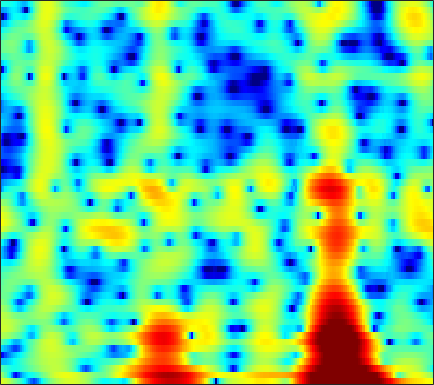

Source data for this figure (header and first rows):
4.2879, 3.8283, 3.1612, 2.4204, 1.8169, 0.94346, -0.0091188, -0.79099, -1.9286, -3.2065, -4.6922, -5.9749, -7.9848, -10.399, -12.322, -13.86, -12.543, -10.528, -7.8775, -5.6508, -3.803, -2.6229, -1.2756, -0.15386
1.443, 0.1983, -1.766, -4.198, -6.455, -10.3, -15.14, -17.02, -13.95, -10.7, -8.53, -7.398, -6.32, -5.543, -5.059, -4.427, -3.72, -3.102, -2.17, -1.158, -0.1275, 0.6207, 1.548, 2.365
-1.758, -2.398, -3.203, -3.913, -4.344, -4.73, -4.861, -4.788, -4.483, -4.002, -3.418, -2.947, -2.313, -1.695, -1.25, -0.6762, -0.1266, 0.268, 0.7671, 1.23, 1.65, 1.932, 2.253, 2.5
-8.648, -8.715, -8.409, -7.824, -7.294, -6.535, -5.759, -5.176, -4.404, -3.643, -2.897, -2.35, -1.641, -0.9708, -0.4946, 0.1036, 0.6586, 1.043, 1.506, 1.904, 2.234, 2.433, 2.629, 2.743
-18.7, -16.45, -13.72, -11.75, -10.61, -9.347, -8.259, -7.486, -6.468, -5.448, -4.426, -3.659, -2.662, -1.711, -1.04, -0.2145, 0.5292, 1.032, 1.621, 2.115, 2.51, 2.741, 2.961, 3.083
-7.118, -7.778, -8.717, -9.85, -10.88, -12.5, -14.01, -14.32, -12.86, -10.31, -7.827, -6.192, -4.313, -2.727, -1.694, -0.498, 0.5145, 1.165, 1.901, 2.495, 2.959, 3.218, 3.443, 3.529
-1.529, -2.165, -3.195, -4.452, -5.542, -7.143, -8.571, -9.117, -8.772, -7.557, -6.118, -5.091, -3.864, -2.774, -1.999, -0.9771, 0.02805, 0.7494, 1.637, 2.408, 3.029, 3.376, 3.671, 3.752
2.09, 1.968, 1.664, 1.216, 0.7964, 0.1699, -0.4971, -1.012, -1.743, -2.601, -3.674, -4.667, -6.338, -8.247, -9.171, -8.289, -5.725, -3.763, -1.556, 0.1391, 1.375, 2.033, 2.592, 2.829
3.137, 3.212, 3.158, 2.95, 2.705, 2.276, 1.722, 1.214, 0.4173, -0.5496, -1.738, -2.787, -4.354, -5.889, -6.609, -6.332, -4.87, -3.576, -2.026, -0.8056, 0.03725, 0.4351, 0.6836, 0.6292
3.021, 3.028, 2.932, 2.727, 2.514, 2.171, 1.756, 1.414, 0.9563, 0.5125, 0.09013, -0.1962, -0.4914, -0.6659, -0.7169, -0.668, -0.4878, -0.302, -0.05608, 0.0873, 0.05007, -0.1246, -0.5937, -1.39
2.687, 2.513, 2.162, 1.7, 1.292, 0.697, 0.11, -0.2821, -0.6889, -0.8973, -0.907, -0.8024, -0.542, -0.1854, 0.1163, 0.5035, 0.8442, 1.057, 1.264, 1.334, 1.227, 1.016, 0.5273, -0.2329
1.746, 1.363, 0.6316, -0.3939, -1.385, -3.006, -4.92, -6.445, -8.051, -8.191, -6.877, -5.563, -3.888, -2.435, -1.486, -0.3696, 0.5644, 1.143, 1.768, 2.22, 2.511, 2.611, 2.567, 2.349
0.1215, -0.1654, -0.8569, -1.957, -3.091, -5.117, -7.873, -10.45, -13.87, -14.04, -11.45, -9.539, -7.424, -5.655, -4.44, -2.907, -1.444, -0.4343, 0.7516, 1.73, 2.486, 2.904, 3.272, 3.443
-0.9341, -0.7762, -0.8784, -1.3, -1.812, -2.743, -3.859, -4.741, -6.001, -7.326, -8.78, -10.11, -12.12, -12.93, -11.33, -7.82, -4.649, -2.703, -0.6232, 0.964, 2.128, 2.767, 3.372, 3.71
-1.4, -0.9103, -0.5309, -0.4159, -0.4943, -0.7898, -1.302, -1.825, -2.706, -3.812, -5.197, -6.458, -8.165, -8.839, -8.027, -5.77, -3.336, -1.756, -0.04104, 1.267, 2.216, 2.721, 3.147, 3.305
-1.862, -1.366, -0.8517, -0.5091, -0.3489, -0.2466, -0.2766, -0.373, -0.5462, -0.7709, -0.9989, -1.119, -1.182, -1.058, -0.7992, -0.2959, 0.3103, 0.786, 1.371, 1.824, 2.106, 2.199, 2.128, 1.844
-2.466, -2.081, -1.618, -1.229, -0.9757, -0.6768, -0.3963, -0.1962, 0.04887, 0.275, 0.5073, 0.6965, 0.9615, 1.227, 1.432, 1.707, 1.945, 2.08, 2.179, 2.161, 1.991, 1.742, 1.233, 0.5127
-3.629, -3.397, -3.112, -2.815, -2.554, -2.167, -1.695, -1.28, -0.7045, -0.09129, 0.5206, 0.9575, 1.51, 1.999, 2.3, 2.622, 2.836, 2.908, 2.872, 2.678, 2.304, 1.892, 1.17, 0.2222
-5.716, -5.863, -6.144, -6.339, -6.324, -5.964, -5.208, -4.424, -3.182, -1.87, -0.6022, 0.2644, 1.279, 2.144, 2.681, 3.22, 3.565, 3.697, 3.692, 3.472, 3.037, 2.571, 1.761, 0.7226
-8.088, -9.107, -11, -13.75, -16.33, -17.63, -14.11, -11.09, -7.635, -4.782, -2.469, -0.977, 0.7051, 2.032, 2.84, 3.669, 4.208, 4.438, 4.517, 4.324, 3.867, 3.346, 2.394, 1.175
-8.039, -9.304, -11.72, -14.78, -17.05, -18.21, -16.48, -13.99, -10.17, -6.686, -3.754, -1.925, 0.1341, 1.766, 2.722, 3.711, 4.394, 4.703, 4.865, 4.744, 4.319, 3.796, 2.818, 1.481
-4.897, -6.137, -8.37, -11.41, -14.78, -22.38, -23.79, -16.1, -10.33, -6.54, -3.719, -1.988, -0.1834, 1.279, 2.167, 3.071, 3.74, 4.079, 4.31, 4.302, 4.035, 3.663, 2.926, 1.889
0.03646, -0.7679, -1.952, -3.257, -4.184, -5, -5.162, -4.833, -3.89, -2.806, -1.793, -1.081, -0.23, 0.4612, 0.9523, 1.577, 2.126, 2.496, 2.887, 3.097, 3.114, 2.969, 2.529, 1.832
4.077, 3.567, 2.807, 2.067, 1.539, 0.8819, 0.3579, 0.02659, -0.3836, -0.811, -1.231, -1.672, -2.275, -2.785, -2.998, -2.736, -1.906, -1.089, 0.01304, 0.9146, 1.495, 1.693, 1.655, 1.239
5.5, 5.01, 4.313, 3.603, 3.046, 2.245, 1.425, 0.7687, -0.2255, -1.393, -2.817, -4.239, -6.877, -11.06, -16.98, -19.22, -10.33, -6.747, -3.677, -1.653, -0.3541, 0.2535, 0.6754, 0.6657
4.87, 4.354, 3.63, 2.817, 2.189, 1.315, 0.3753, -0.3608, -1.352, -2.429, -3.607, -4.501, -5.86, -7.009, -7.606, -7.446, -6.181, -4.901, -3.197, -1.78, -0.6782, -0.06344, 0.4738, 0.7177
3.436, 2.891, 2.101, 1.233, 0.5218, -0.4737, -1.565, -2.382, -3.402, -4.235, -4.76, -4.904, -4.795, -4.461, -4.027, -3.342, -2.488, -1.822, -0.9562, -0.1604, 0.4858, 0.8699, 1.234, 1.465
1.355, 0.8706, 0.1918, -0.5331, -1.255, -2.463, -4.014, -5.48, -7.951, -10.22, -10.6, -9.232, -6.635, -4.421, -3.034, -1.481, -0.2778, 0.4591, 1.217, 1.756, 2.093, 2.222, 2.271, 2.231
-2.878, -2.65, -2.413, -2.399, -2.633, -3.349, -4.494, -5.841, -8.297, -11.21, -11.57, -8.918, -5.33, -2.405, -0.7695, 0.9549, 2.18, 2.841, 3.384, 3.551, 3.384, 3.05, 2.382, 1.55
-11.12, -8.264, -6.04, -5.012, -4.419, -4.067, -3.955, -3.921, -3.774, -3.477, -2.626, -1.833, -0.3496, 1.063, 2.143, 3.307, 4.188, 4.593, 4.805, 4.547, 3.756, 2.759, 0.6788, -2.611
-11.03, -10.38, -9.467, -8.683, -8.295, -7.795, -7.433, -6.978, -6.177, -4.937, -3.447, -2.195, -0.5441, 1.034, 2.065, 3.243, 4.105, 4.533, 4.758, 4.582, 3.933, 3.106, 1.556, -0.4647
-15.17, -15.25, -14.88, -14.23, -14.23, -14.81, -16.05, -17.29, -16.88, -12.72, -8.837, -6.217, -3.43, -1.141, 0.2417, 1.752, 2.893, 3.522, 4.055, 4.264, 4.17, 3.906, 3.386, 2.706
-34.65, -25.3, -20.45, -18.09, -17.28, -17.28, -18.02, -18.87, -18.14, -14.42, -10.39, -7.811, -4.865, -2.503, -0.9994, 0.6376, 1.943, 2.697, 3.461, 3.941, 4.176, 4.203, 4.051, 3.719
-17.23, -17.16, -16.49, -15.57, -14.92, -14.11, -13.33, -12.56, -11.36, -9.616, -7.801, -6.278, -4.389, -2.554, -1.32, 0.1649, 1.417, 2.208, 3.056, 3.668, 4.049, 4.194, 4.186, 3.979
-12.9, -13.24, -13.43, -13.37, -13.12, -12.57, -11.83, -11.14, -10.01, -8.763, -7.26, -6.115, -4.492, -2.911, -1.762, -0.3419, 0.9159, 1.747, 2.664, 3.374, 3.857, 4.068, 4.164, 4.034
-12.68, -13.61, -14.42, -14.72, -14.6, -14.18, -13.44, -12.84, -11.82, -10.64, -9.119, -7.878, -6.028, -4.187, -2.822, -1.152, 0.3346, 1.294, 2.372, 3.197, 3.779, 4.054, 4.218, 4.148
-15.6, -18.5, -21.93, -21.61, -20.02, -18.16, -17.18, -16.85, -16.79, -16.31, -14.6, -12.35, -9.149, -6.124, -4.163, -1.872, 0.01877, 1.199, 2.472, 3.419, 4.06, 4.355, 4.498, 4.389
-14.09, -17, -20.28, -20.18, -18.9, -17.55, -17.29, -17.86, -20.21, -25.19, -22.07, -16.14, -10.52, -6.514, -4.106, -1.501, 0.5762, 1.838, 3.164, 4.125, 4.727, 4.952, 4.96, 4.644
-8.795, -9.864, -11.05, -11.92, -12.25, -12.63, -12.8, -12.91, -12.74, -12.17, -10.7, -9.103, -6.694, -4.163, -2.404, -0.2752, 1.527, 2.647, 3.841, 4.673, 5.152, 5.27, 5.11, 4.554
-7.537, -8.123, -8.878, -9.689, -10.23, -11.03, -11.68, -12, -11.88, -11.01, -9.314, -7.748, -5.476, -3.231, -1.671, 0.212, 1.801, 2.801, 3.847, 4.555, 4.93, 4.989, 4.762, 4.173
-8.838, -8.934, -9.26, -9.774, -10.49, -11.88, -14.18, -16.85, -22.3, -19.39, -13.04, -9.53, -6.01, -3.272, -1.552, 0.3415, 1.862, 2.78, 3.713, 4.338, 4.651, 4.691, 4.474, 3.97
-11.58, -10.59, -9.759, -9.435, -9.535, -10.04, -11, -11.81, -12.42, -11.35, -8.863, -6.791, -4.249, -2.069, -0.6777, 0.8915, 2.158, 2.911, 3.676, 4.172, 4.402, 4.399, 4.172, 3.689
-11.76, -10.27, -8.804, -7.858, -7.314, -6.836, -6.446, -6.151, -5.617, -4.813, -3.784, -2.901, -1.638, -0.4117, 0.4547, 1.497, 2.375, 2.916, 3.466, 3.801, 3.92, 3.858, 3.583, 3.073
-8.347, -7.544, -6.538, -5.648, -5.065, -4.391, -3.788, -3.368, -2.802, -2.218, -1.585, -1.074, -0.3754, 0.355, 0.9035, 1.604, 2.237, 2.647, 3.068, 3.321, 3.374, 3.278, 2.948, 2.399
-5.731, -5.168, -4.408, -3.651, -3.152, -2.523, -2.012, -1.686, -1.349, -1.099, -0.8813, -0.7211, -0.4468, -0.03272, 0.368, 1.015, 1.714, 2.209, 2.757, 3.117, 3.236, 3.151, 2.788, 2.146
-4.551, -3.983, -3.151, -2.292, -1.677, -0.9909, -0.5057, -0.3111, -0.309, -0.611, -1.231, -1.85, -2.623, -2.881, -2.407, -1.049, 0.5617, 1.662, 2.829, 3.591, 3.944, 3.93, 3.554, 2.744
-7.264, -6.469, -4.762, -2.944, -1.738, -0.532, 0.2327, 0.4749, 0.3527, -0.3707, -1.903, -3.852, -8.53, -24.81, -13.85, -4.99, -0.752, 1.297, 3.166, 4.315, 4.875, 4.951, 4.606, 3.733
-32.25, -17.28, -9.612, -5.699, -3.747, -1.967, -0.8973, -0.4552, -0.2936, -0.584, -1.241, -1.884, -2.76, -3.095, -2.649, -1.297, 0.3512, 1.498, 2.759, 3.644, 4.133, 4.24, 4.019, 3.388
-7.579, -7.103, -5.8, -4.354, -3.349, -2.291, -1.578, -1.248, -1.061, -1.105, -1.263, -1.361, -1.42, -1.259, -0.9386, -0.2952, 0.5123, 1.155, 1.956, 2.599, 3.026, 3.178, 3.135, 2.821
-3.143, -2.918, -2.483, -2.003, -1.68, -1.359, -1.211, -1.234, -1.454, -1.853, -2.367, -2.743, -3.08, -3.003, -2.624, -1.76, -0.6809, 0.1537, 1.166, 1.988, 2.576, 2.843, 2.986, 2.879
-1.273, -0.9939, -0.6742, -0.4128, -0.3113, -0.3021, -0.5066, -0.8424, -1.58, -2.726, -4.422, -6.207, -9.056, -10.62, -9.079, -5.647, -2.747, -1.059, 0.6635, 1.898, 2.717, 3.099, 3.335, 3.286
-1.532, -1.033, -0.512, -0.1484, 0.02289, 0.07508, -0.1063, -0.4221, -1.131, -2.27, -3.95, -5.661, -8.473, -10.01, -8.464, -5.057, -2.185, -0.5295, 1.148, 2.31, 3.049, 3.362, 3.468, 3.264
-3.502, -2.767, -1.955, -1.343, -0.9832, -0.6751, -0.5398, -0.5487, -0.7113, -1.031, -1.442, -1.702, -1.907, -1.752, -1.347, -0.4805, 0.5578, 1.32, 2.196, 2.84, 3.206, 3.276, 3.087, 2.562
-5.66, -5.004, -4.147, -3.353, -2.829, -2.204, -1.706, -1.42, -1.138, -0.9115, -0.7044, -0.5283, -0.1958, 0.2566, 0.6888, 1.337, 2.012, 2.494, 3.031, 3.394, 3.513, 3.413, 3.006, 2.231
-8.925, -8.699, -7.819, -6.512, -5.542, -4.383, -3.512, -3.048, -2.615, -2.301, -1.979, -1.701, -1.136, -0.3609, 0.3214, 1.279, 2.2, 2.817, 3.489, 3.929, 4.101, 4.04, 3.67, 2.947
-19.92, -25.34, -15.57, -10.57, -8.329, -6.508, -5.522, -5.217, -5.281, -5.79, -6.433, -6.599, -5.948, -4.238, -2.685, -0.657, 1.091, 2.168, 3.293, 4.06, 4.491, 4.597, 4.446, 3.985
-9.712, -10.02, -9.354, -8.07, -7.17, -6.427, -6.265, -6.537, -7.548, -9.582, -13.61, -20.4, -21.32, -10.56, -6.521, -2.845, -0.2315, 1.252, 2.745, 3.78, 4.404, 4.625, 4.634, 4.339
-4.301, -4.428, -4.503, -4.551, -4.654, -4.927, -5.462, -6.039, -7.004, -8.027, -8.858, -8.954, -8.122, -6.171, -4.392, -2.022, 0.06026, 1.365, 2.746, 3.724, 4.309, 4.502, 4.455, 4.072
